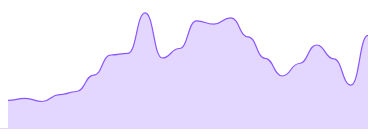
D3 v7 page, settled after 480 driven frames (8 s of simulated time); the page loaded 1 data file(s).


// ── js/index.js
const dimensions={width:600,height:200,marginTop:8},xAccessor=t=>t.date,yAccessor=t=>t.value,formatDate=d3.timeFormat("%Y-%m-%d"),getText=(t,e)=>{const i=xAccessor(e);return`${formatDate(i)}`},draw=t=>{const e=d3.select("[data-wrapper]").select("[data-chart]").append("svg").attr("width",dimensions.width).attr("height",dimensions.height).attr("viewBox",`0 0 ${dimensions.width} ${dimensions.height}`),i=d3.extent(t,xAccessor),s=[0,d3.max(t,yAccessor)],a=d3.scaleTime().domain(i).range([0,dimensions.width]),n=d3.scaleLinear().domain(s).range([dimensions.height,dimensions.marginTop]),o=d3.area().x((t=>a(xAccessor(t)))).y1((t=>n(yAccessor(t)))).y0(dimensions.height).curve(d3.curveBumpX),r=(e.append("path").datum(t).attr("d",o).attr("fill","var(--fill)"),d3.line().x((t=>a(xAccessor(t)))).y((t=>n(yAccessor(t)))).curve(d3.curveBumpX)),c=(e.append("path").datum(t).attr("d",r).attr("stroke","var(--stroke)").attr("stroke-width",2).attr("stroke-linejoin","round").attr("fill","none"),e.append("line").attr("x1",0).attr("x2",0).attr("y1",0).attr("y2",dimensions.height).attr("stroke-width",2).attr("stroke","var(--marker, var(--stroke))").attr("opacity",0)),d=e.append("circle").attr("cx",0).attr("cy",0).attr("r",8).attr("fill","var(--marker, var(--stroke))").attr("opacity",0),h=d3.bisector(xAccessor);e.on("mousemove",(e=>{const[i,s]=d3.pointer(e),o=a.invert(i),r=h.center(t,o),l=t[r],m=a(xAccessor(l)),p=n(yAccessor(l));c.attr("x1",m).attr("x2",m).attr("opacity",1),d.attr("cx",m).attr("cy",p).attr("opacity",1),d3.select("[data-heading]").text(getText(0,l).substring(0,4)),d3.select("[data-total]").text(yAccessor(l)+" $млрд")})),e.on("mouseleave",(()=>{const e=t[t.length-1];c.attr("opacity",0),d.attr("opacity",0),d3.select("[data-total]").text(yAccessor(e)+" $млрд")}))},sortData=t=>t.map((t=>({...t,date:new Date(t.date)}))).sort(((t,e)=>d3.ascending(t.date,e.date))),clear=t=>{d3.select("[data-chart]").selectAll("*").remove()},inputs=d3.selectAll('input[type="radio"]'),colors=inputs.nodes().map((t=>t.value));d3.json("./data/gas.json").then((t=>{const e=sortData(t);draw(e),document.querySelector("#sumExport").textContent=t.reduce(((t,e)=>t+e.value),0).toFixed(1)})).catch((t=>console.log(t))),d3.select(".controls-list").on("click",(t=>{const{value:e,checked:i}=t.target;e&&i&&(prod=t.target.dataset.prod,window.navigator.vibrate(100),d3.json(`./data/${prod}.json`).then((t=>{d3.select("[data-chart]").selectAll("*").remove();const e=sortData(t);draw(e),document.querySelector("#sumExport").textContent=t.reduce(((t,e)=>t+e.value),0).toFixed(1)})).catch((t=>console.log(t))),document.body.classList.remove(...colors),document.body.classList.add(e))}));class Accordion{constructor(t){this.el=t,this.summary=t.querySelector("summary"),this.content=t.querySelector(".content"),this.animation=null,this.isClosing=!1,this.isExpanding=!1,this.summary.addEventListener("click",(t=>this.onClick(t)))}onClick(t){t.preventDefault(),this.el.style.overflow="hidden",this.isClosing||!this.el.open?this.open():(this.isExpanding||this.el.open)&&this.shrink()}shrink(){this.isClosing=!0;const t=`${this.el.offsetHeight}px`,e=`${this.summary.offsetHeight}px`;this.animation&&this.animation.cancel(),this.animation=this.el.animate({height:[t,e]},{duration:300,easing:"ease-out"}),this.animation.onfinish=()=>this.onAnimationFinish(!1),this.animation.oncancel=()=>this.isClosing=!1}open(){this.el.style.height=`${this.el.offsetHeight}px`,this.el.open=!0,window.requestAnimationFrame((()=>this.expand()))}expand(){this.isExpanding=!0;const t=`${this.el.offsetHeight}px`,e=`${this.summary.offsetHeight+this.content.offsetHeight}px`;this.animation&&this.animation.cancel(),this.animation=this.el.animate({height:[t,e]},{duration:300,easing:"ease-out"}),this.animation.onfinish=()=>this.onAnimationFinish(!0),this.animation.oncancel=()=>this.isExpanding=!1}onAnimationFinish(t){this.el.open=t,this.animation=null,this.isClosing=!1,this.isExpanding=!1,this.el.style.height=this.el.style.overflow=""}}document.querySelectorAll("details").forEach((t=>{new Accordion(t)}));


### data: data/gas.json
[
 {
  "date": "2000-12-31T00:00:00Z",
  "value": 16.6
 },
 {
  "date": "2001-12-31T00:00:00Z",
  "value": 17.8
 },
 {
  "date": "2002-12-31T00:00:00Z",
  "value": 15.9
 },
 {
  "date": "2003-12-31T00:00:00Z",
  "value": 20
 },
 {
  "date": "2004-12-31T00:00:00Z",
  "value": 21.9
 },
 {
  "date": "2005-12-31T00:00:00Z",
  "value": 31.7
 },
 {
  "date": "2006-12-31T00:00:00Z",
  "value": 43.8
 },
 {
  "date": "2007-12-31T00:00:00Z",
  "value": 44.8
 },
 "... 14 more items"
]